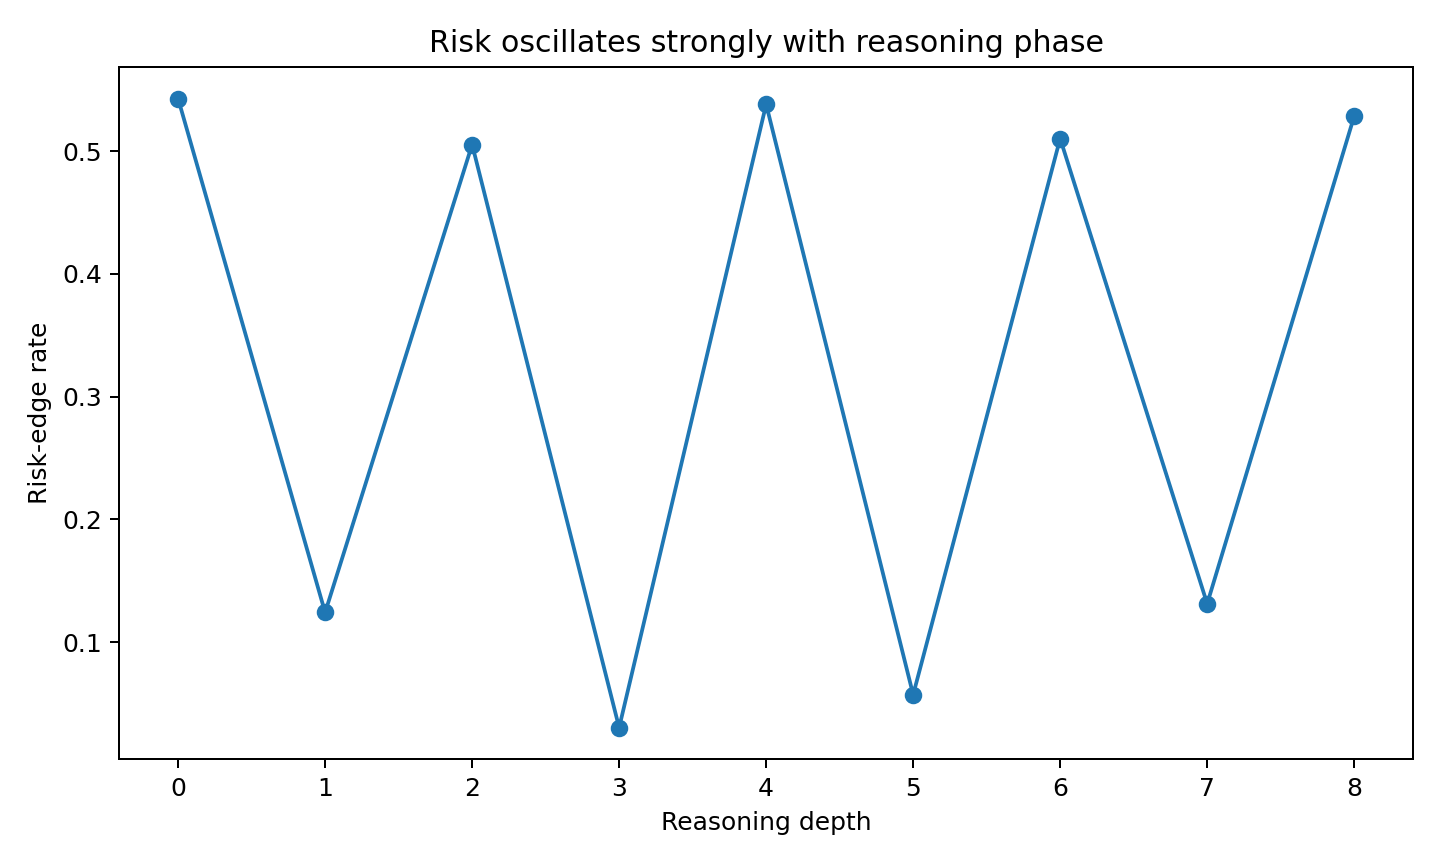

Source data for this figure (header and first rows):
depth, n, exit_rate, mean_current_margin, mean_margin_drop
0, 245, 0.5429, 1.809, 1.854
1, 145, 0.1241, 2.241, 0.7114
2, 275, 0.5055, 1.88, 1.764
3, 165, 0.0303, 2.747, -0.0987
4, 340, 0.5382, 3.47, 3.605
5, 140, 0.05714, 3.595, 0.908
6, 290, 0.5103, 3.207, 3.208
7, 160, 0.1313, 3.705, 1.585
8, 280, 0.5286, 3.141, 3.21
